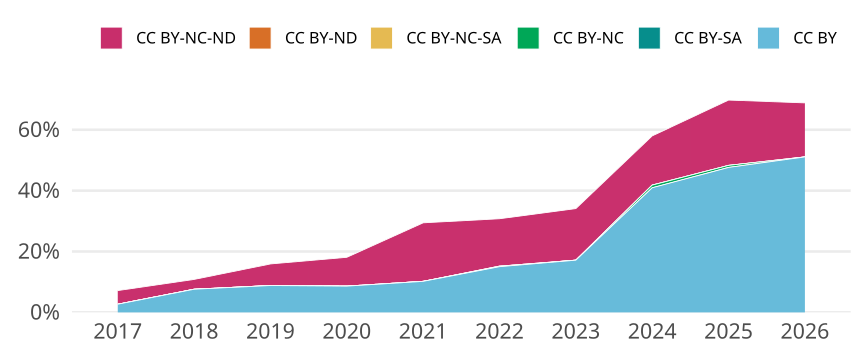

Data behind this chart, as committed beside it:
cr_year, jn_all, cc, cc_total, prop
2017, 558, CC BY, 15, 0.02688
2017, 558, CC BY-SA, 0, 0
2017, 558, CC BY-NC, 0, 0
2017, 558, CC BY-NC-SA, 0, 0
2017, 558, CC BY-ND, 0, 0
2017, 558, CC BY-NC-ND, 25, 0.0448
2018, 526, CC BY, 40, 0.07605
2018, 526, CC BY-SA, 0, 0
2018, 526, CC BY-NC, 0, 0
2018, 526, CC BY-NC-SA, 0, 0
2018, 526, CC BY-ND, 0, 0
2018, 526, CC BY-NC-ND, 17, 0.03232
2019, 578, CC BY, 51, 0.08824
2019, 578, CC BY-SA, 0, 0
2019, 578, CC BY-NC, 0, 0
2019, 578, CC BY-NC-SA, 0, 0
2019, 578, CC BY-ND, 0, 0
2019, 578, CC BY-NC-ND, 41, 0.07093
2020, 591, CC BY, 51, 0.08629
2020, 591, CC BY-SA, 0, 0
2020, 591, CC BY-NC, 0, 0
2020, 591, CC BY-NC-SA, 0, 0
2020, 591, CC BY-ND, 0, 0
2020, 591, CC BY-NC-ND, 56, 0.09475
2021, 598, CC BY, 61, 0.102
2021, 598, CC BY-SA, 0, 0
2021, 598, CC BY-NC, 0, 0
2021, 598, CC BY-NC-SA, 0, 0
2021, 598, CC BY-ND, 0, 0
2021, 598, CC BY-NC-ND, 115, 0.1923
2022, 533, CC BY, 80, 0.1501
2022, 533, CC BY-SA, 0, 0
2022, 533, CC BY-NC, 1, 0.001876
2022, 533, CC BY-NC-SA, 0, 0
2022, 533, CC BY-ND, 0, 0
2022, 533, CC BY-NC-ND, 83, 0.1557
2023, 472, CC BY, 81, 0.1716
2023, 472, CC BY-SA, 0, 0
2023, 472, CC BY-NC, 0, 0
2023, 472, CC BY-NC-SA, 0, 0
2023, 472, CC BY-ND, 0, 0
2023, 472, CC BY-NC-ND, 80, 0.1695
2024, 569, CC BY, 233, 0.4095
2024, 569, CC BY-SA, 0, 0
2024, 569, CC BY-NC, 5, 0.008787
2024, 569, CC BY-NC-SA, 0, 0
2024, 569, CC BY-ND, 0, 0
2024, 569, CC BY-NC-ND, 92, 0.1617
2025, 592, CC BY, 282, 0.4764
2025, 592, CC BY-SA, 0, 0
2025, 592, CC BY-NC, 4, 0.006757
2025, 592, CC BY-NC-SA, 0, 0
2025, 592, CC BY-ND, 0, 0
2025, 592, CC BY-NC-ND, 127, 0.2145
2026, 276, CC BY, 141, 0.5109
2026, 276, CC BY-SA, 0, 0
2026, 276, CC BY-NC, 0, 0
2026, 276, CC BY-NC-SA, 0, 0
2026, 276, CC BY-ND, 0, 0
2026, 276, CC BY-NC-ND, 49, 0.1775
